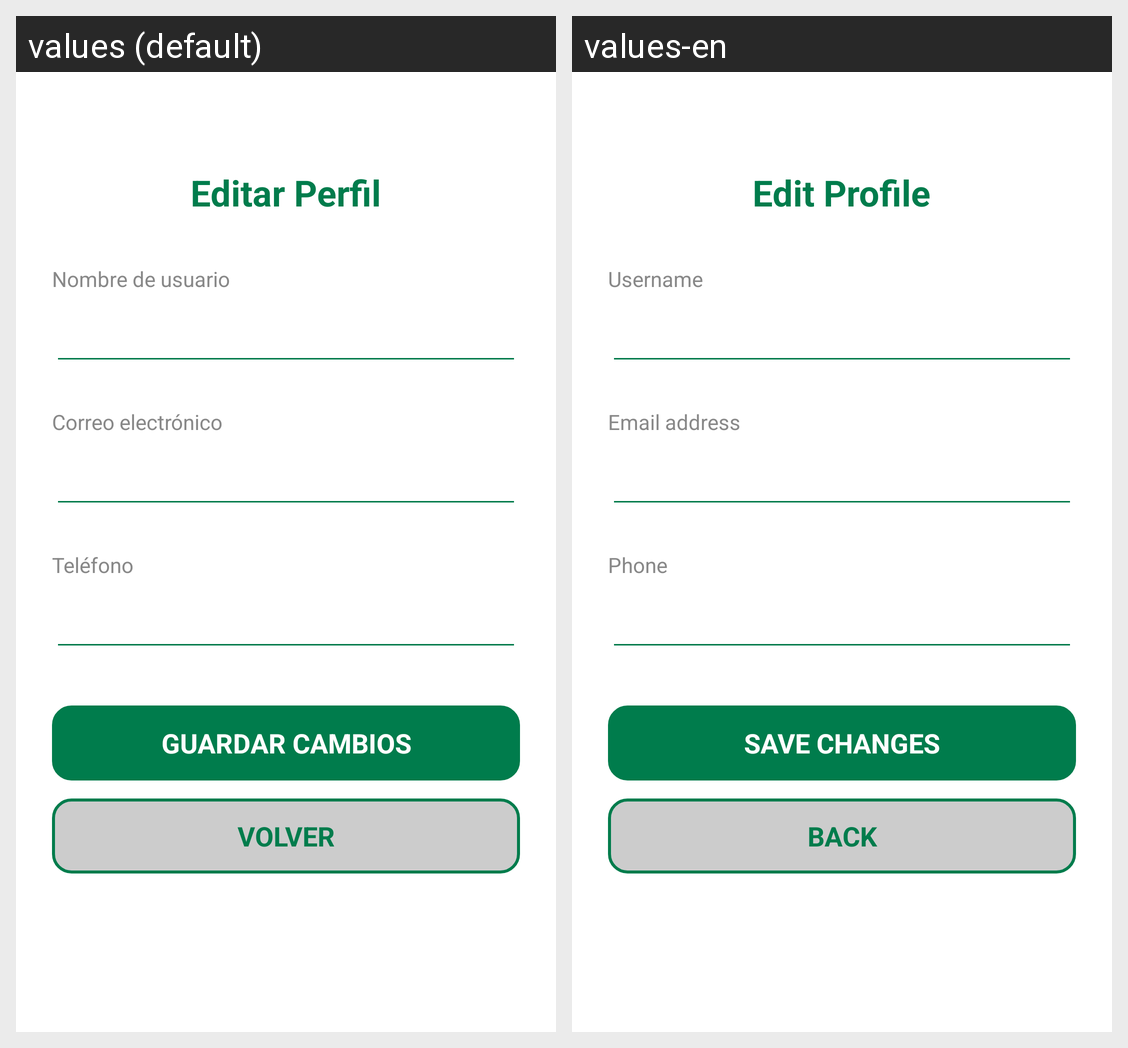

The same Android screen rendered under two of its app's locales, left to right. List the strings drawn on it with the default value and each locale's translation.
Android screen res/layout/activity_editar_perfil.xml rendered under 2 locales, left to right: values (default), values-en. Device: Nexus 5 (rendered at 1080×1920; each locale shown at half size, 540×960, under a caption strip naming it); theme Theme.Projecte_M07.
Strings drawn on this screen, with the default value and each locale's value (text and hints the layout hard-codes, and strings that could not be matched under every locale, appear in the picture but are not listed):

titulo_editar_perfil
  values: Editar Perfil
  values-en: Edit Profile

subtitulo_editarperfil_nombre
  values: Nombre de usuario
  values-en: Username

subtitulo_editarperfil_correo
  values: Correo electrónico
  values-en: Email address

subtitulo_editarperfil_telefono
  values: Teléfono
  values-en: Phone

boton_guardarcambios_editarperfil
  values: GUARDAR CAMBIOS
  values-en: SAVE CHANGES

boton_volver_editarperfil
  values: VOLVER
  values-en: BACK
